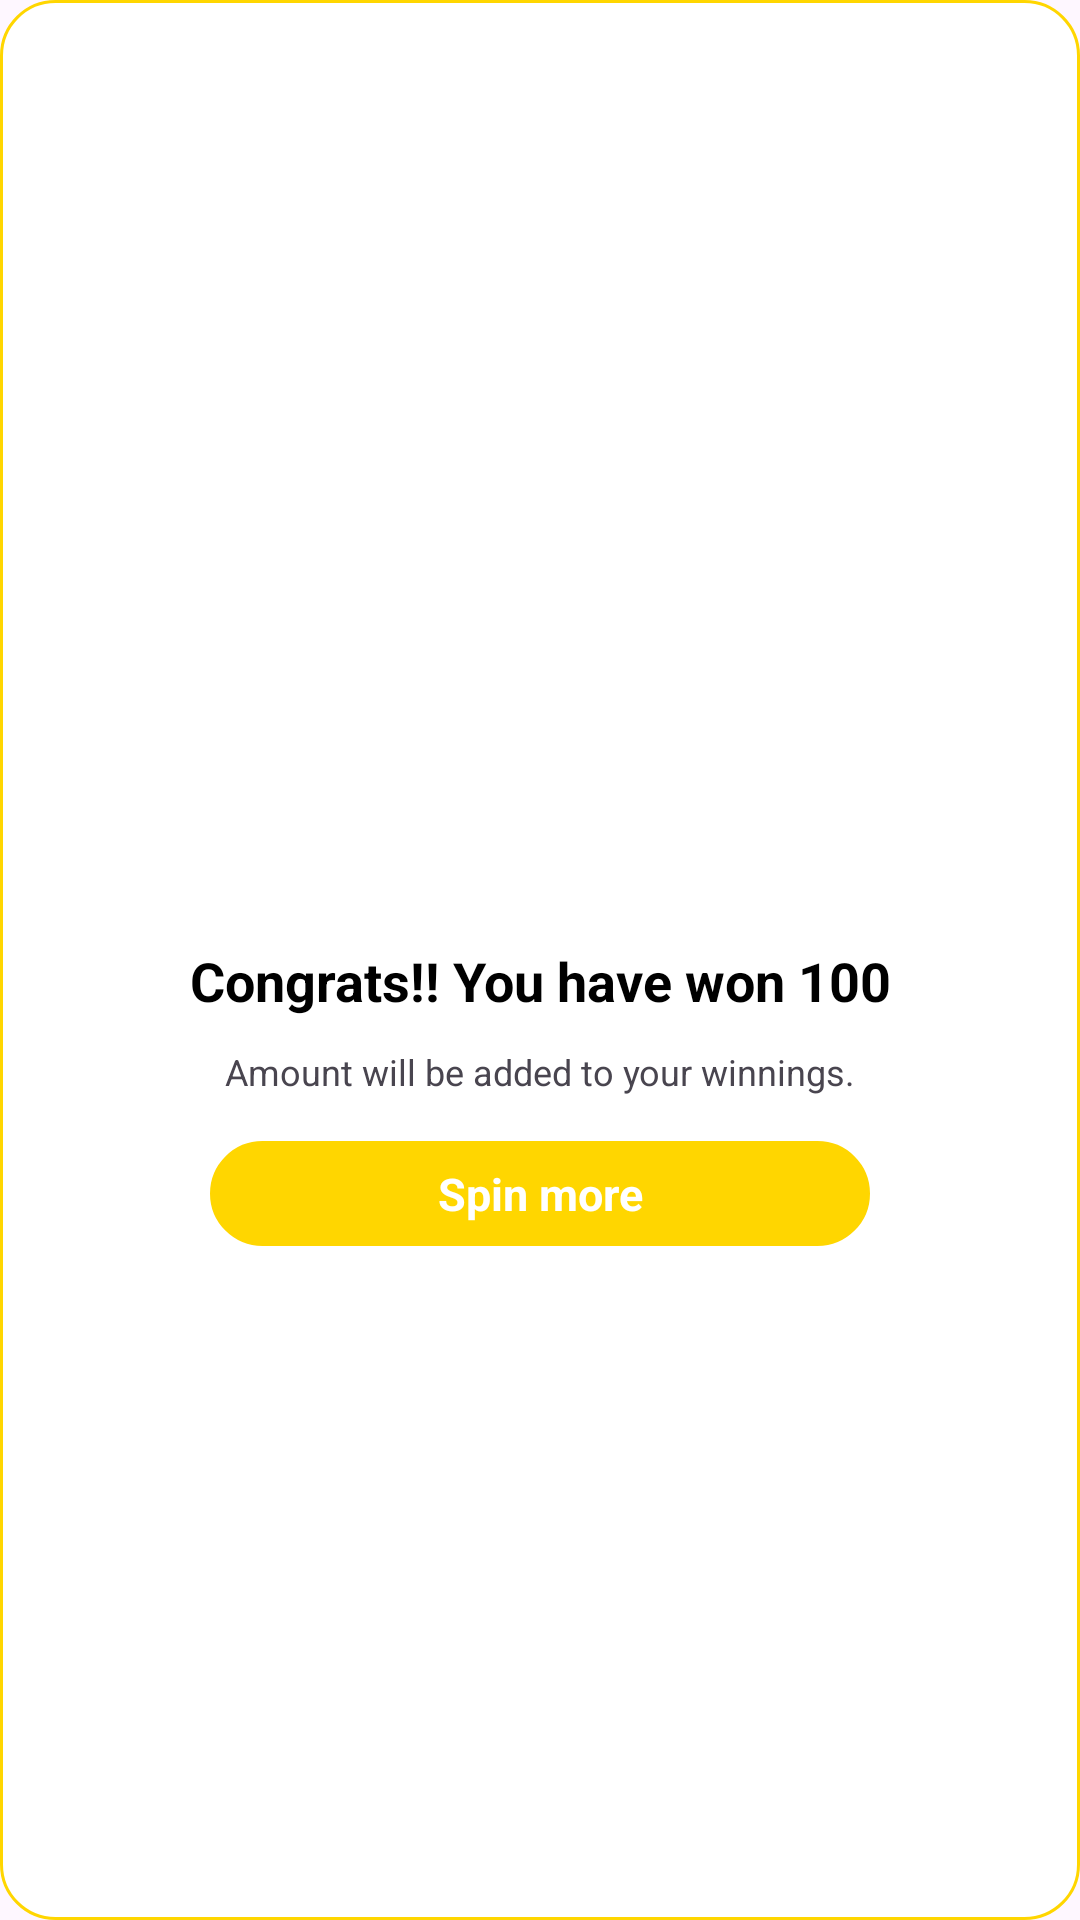

Write the Android layout XML for this screen, with the resource values it uses.
<!-- AndroidManifest.xml: application theme Theme.BigDaddy -->
<!-- res/layout/win_dialog.xml -->
<?xml version="1.0" encoding="utf-8"?>
<RelativeLayout
    xmlns:android="http://schemas.android.com/apk/res/android"
    android:layout_width="250dp"
    android:gravity="center"
    android:layout_gravity="center"
    android:background="@drawable/white_background"
     android:layout_height="wrap_content">

    <ImageView
        android:id="@+id/top_image"
        android:layout_width="80dp"
        android:layout_marginTop="5dp"
        android:layout_height="80dp"
        android:scaleType="centerCrop"
        android:layout_centerHorizontal="true"
        android:src="@drawable/reward" />


    <TextView
        android:id="@+id/text1"
        android:layout_width="match_parent"
        android:layout_height="wrap_content"
        android:layout_below="@+id/top_image"
        android:layout_marginHorizontal="30dp"
        android:layout_marginTop="10dp"
        android:gravity="center_horizontal"
        android:text="Congrats!! You have won 100"
        android:textColor="@color/black"
        android:textSize="18sp"
        android:textStyle="bold" />

    <TextView
        android:id="@+id/text2"
        android:layout_width="match_parent"
        android:layout_height="wrap_content"
        android:layout_below="@+id/text1"
        android:layout_marginHorizontal="40dp"
        android:layout_marginTop="10dp"
        android:gravity="center_horizontal"
        android:text="Amount will be added to your winnings."
        android:textSize="12dp" />

    <TextView
        android:id="@+id/btn_spin_more"
        android:layout_width="220dp"
        android:layout_height="35dp"
        android:layout_marginBottom="5dp"
        android:layout_below="@+id/text2"
        android:layout_centerHorizontal="true"
        android:layout_marginTop="15dp"
        android:background="@drawable/white_background"
        android:backgroundTint="@color/gray_3"
        android:gravity="center"
        android:text="Spin more"
        android:textColor="@color/white"
        android:textSize="15dp"
        android:textStyle="bold" />

</RelativeLayout>
<!-- resources referenced by this layout -->
<resources>
  <color name="black">#FF000000</color>
  <color name="gray_3">#FFD600</color>
  <color name="white">#FFFFFFFF</color>
  <!-- drawable white_background (drawable) -->
  <?xml version="1.0" encoding="utf-8"?>
  <layer-list xmlns:android="http://schemas.android.com/apk/res/android">
      <item>
  <shape xmlns:android="http://schemas.android.com/apk/res/android"
      android:shape="rectangle">
  <stroke android:color="@color/gray_3"
      android:width="1dp"
     />
      <solid android:color="@color/white"/>
      <corners android:radius="18dp"/>
  
  </shape>
      </item>
  </layer-list>
  <style name="Theme.BigDaddy" parent="Base.Theme.BigDaddy" />
  <style name="Base.Theme.BigDaddy" parent="Theme.Material3.Light.NoActionBar">
          
          <item name="android:statusBarColor">@color/gray_3</item>
          
      </style>
</resources>
